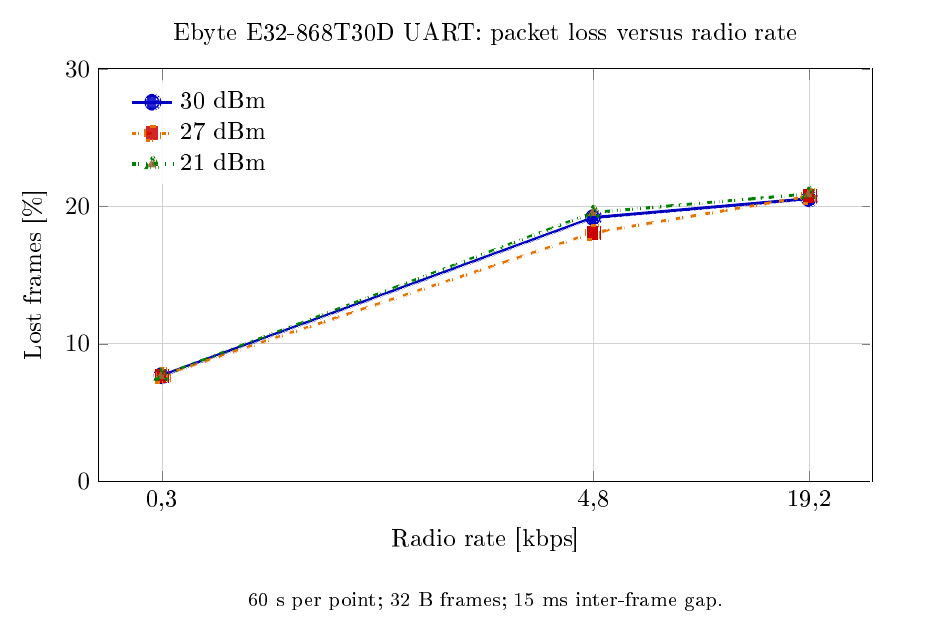

Source data for this figure (header and first rows):
bit_rate_kbps, tx_power_dbm, frames_transmitted, frames_received, frames_lost, frame_loss_percent, delivery_percent, requested_duration_s, frame_bytes, inter_frame_gap_ms, status, source_directory
0.3, 21.0, 13, 12, 1, 7.692, 92.31, 60.0, 58, 15, ok, 20260718_151905_radio_ebyte_e32_868t30d_…
4.8, 21.0, 271, 218, 53, 19.56, 80.44, 60.0, 58, 15, ok, 20260718_152517_radio_ebyte_e32_868t30d_…
19.2, 21.0, 569, 450, 119, 20.91, 79.09, 60.0, 58, 15, ok, 20260718_153132_radio_ebyte_e32_868t30d_…
0.3, 27.0, 13, 12, 1, 7.692, 92.31, 60.0, 58, 15, ok, 20260718_151905_radio_ebyte_e32_868t30d_…
4.8, 27.0, 271, 222, 49, 18.08, 81.92, 60.0, 58, 15, ok, 20260718_152517_radio_ebyte_e32_868t30d_…
19.2, 27.0, 569, 451, 118, 20.74, 79.26, 60.0, 58, 15, ok, 20260718_153132_radio_ebyte_e32_868t30d_…
0.3, 30.0, 13, 12, 1, 7.692, 92.31, 60.0, 58, 15, ok, 20260718_151905_radio_ebyte_e32_868t30d_…
4.8, 30.0, 271, 219, 52, 19.19, 80.81, 60.0, 58, 15, ok, 20260718_152517_radio_ebyte_e32_868t30d_…
19.2, 30.0, 569, 452, 117, 20.56, 79.44, 60.0, 58, 15, ok, 20260718_153132_radio_ebyte_e32_868t30d_…
